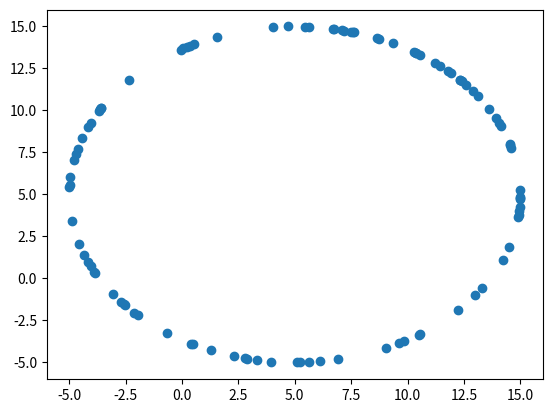

The matplotlib source for this figure:
#!/usr/bin/env python3
# -*- coding: utf-8 -*-
"""
Created on Wed Jul 27 20:20:36 2022

@author: george
"""

import matplotlib.pyplot as plt
import numpy as np

#setting the centroid
x_centroid=5
y_centroid=5

#generating random points
theta=np.random.uniform(0,2*np.pi,100)

#defining the radius
r=10

#defining x and y
x=r*np.cos(theta)+x_centroid
y=r*np.sin(theta)+y_centroid

#plotting the points
plt.scatter(x,y)
plt.show()